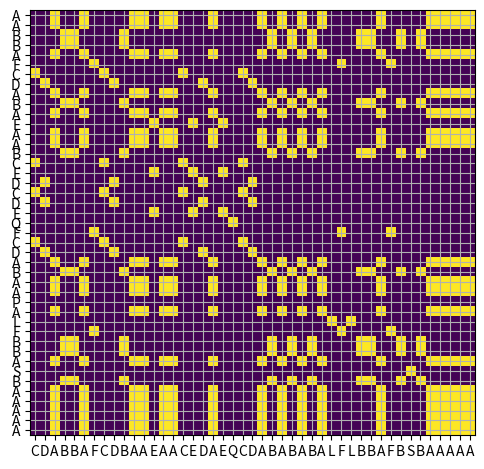

This chart was generated by the following Python code:
#source: https://stackoverflow.com/questions/40822400/how-to-create-a-dotplot-of-two-dna-sequence-in-python?rq=1

import numpy
import matplotlib.pyplot as plt

def makeMatrix(seq1,seq2):
   N = len(seq1)
   M = len(seq2)
   mat = numpy.zeros((M, N))
   for n in range(N):
      for m in range(M):
         if seq1[n] == seq2[m]: mat[m, n] = 1
   return mat

seqx = 'CDABBAFCDBAAEAACEDAEQCDABABABALFLBBAFBSBAAAAA'
seqy = 'AABBAFCDABAEAABCEDCDEQFCDABAAPALFBBASBAAAAA'

plt.imshow(makeMatrix(seqx,seqy))
plt.grid(True)
plt.xticks(numpy.arange(len(list(seqx))),list(seqx))
plt.yticks(numpy.arange(len(list(seqy))),list(seqy))

plt.tight_layout()
plt.show()
